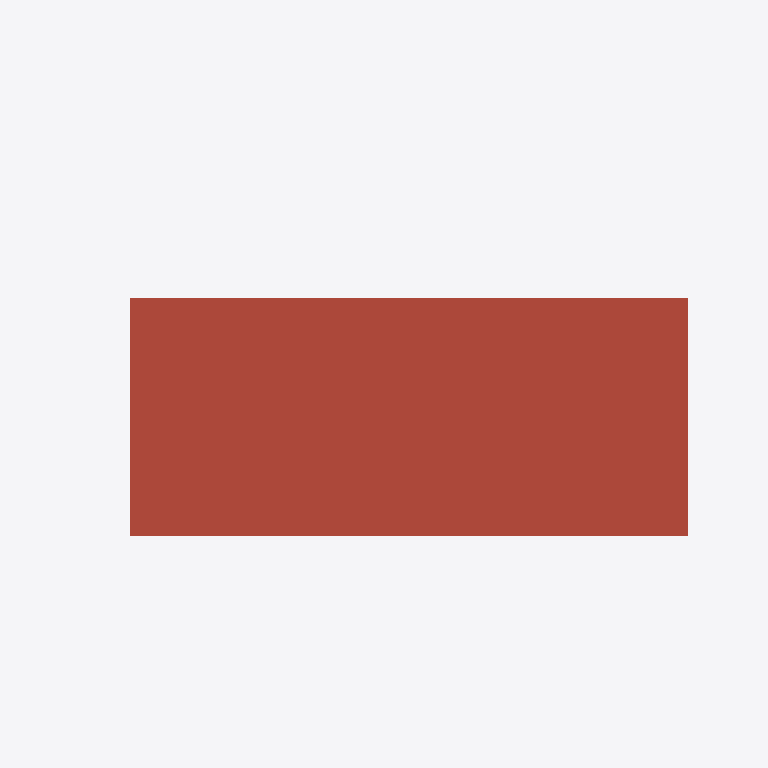
Plan cut of the same IFC building model at storey 'Nível 2' (level 4.00 m, cut at 5.40 m), seen from above with north up, elements coloured by IFC class (only those large enough to see are counted): 1 roof (red-brown). No cut surface shows.
Extent 14.0 m × 6.0 m × 4.7 m (x, y, z). Storeys (2): Nível 1 at 0.00 m; Nível 2 at 4.00 m. Elements (48): 11 IfcWallStandardCase, 6 IfcColumn, 6 IfcFlowTerminal, 6 IfcFurnishingElement, 6 IfcWindow, 5 IfcBuildingElementProxy, 4 IfcDoor, 2 IfcSlab, 1 IfcCovering, 1 IfcRoof.

HEADER;
FILE_DESCRIPTION(('ViewDefinition [CoordinationView_V2.0]','RevitIdentifiers [VersionGUID: 0b935652-69b0-45cd-b692-beb10388a749, NumberOfSaves: 6]','CoordinateReference [CoordinateBase: Shared Coordinates]'),'2;1');
FILE_NAME('0001','2024-09-25T01:04:10-03:00',(''),(''),'ODA SDAI 24.6','Autodesk Revit 24.2.10.64 (ENU) - IFC 24.2.10.64','');
FILE_SCHEMA(('IFC2X3'));
ENDSEC;
DATA;
#104=IFCPROJECT('0jLA86MqD43xotATIgzpdT',#18,'0001',$,$,'Nome do projeto','Status do projeto',(#99),#96);
#119=IFCSITE('0jLA86MqD43xotATIgzpdV',#18,'Default',$,$,#118,$,$,.ELEMENT.,(-15,-47,0,-959472),(-47,-52,-49,-802856),0.0,$,$);
#109=IFCBUILDING('0jLA86MqD43xotATIgzpdS',#18,'',$,$,#107,$,'',.ELEMENT.,$,$,#108);
#112=IFCBUILDINGSTOREY('3Zu5Bv0LOHrPC10026FoQQ',#18,'Nível 1',$,'Level:Cabeça de 8 mm',#111,$,'Nível 1',.ELEMENT.,0.0);
#116=IFCBUILDINGSTOREY('15Z0v90RiHrPC20026FoKR',#18,'Nível 2',$,'Level:Cabeça de 8 mm',#115,$,'Nível 2',.ELEMENT.,4000.0000000000005);
#277985=IFCROOF('1qRs$xmGr7ug9sHL1$jgJT',#18,'Basic Roof:Telha fibrocimento:389845',$,'Basic Roof:Telha fibrocimento',#277983,$,'389845',.NOTDEFINED.);
ENDSEC;
